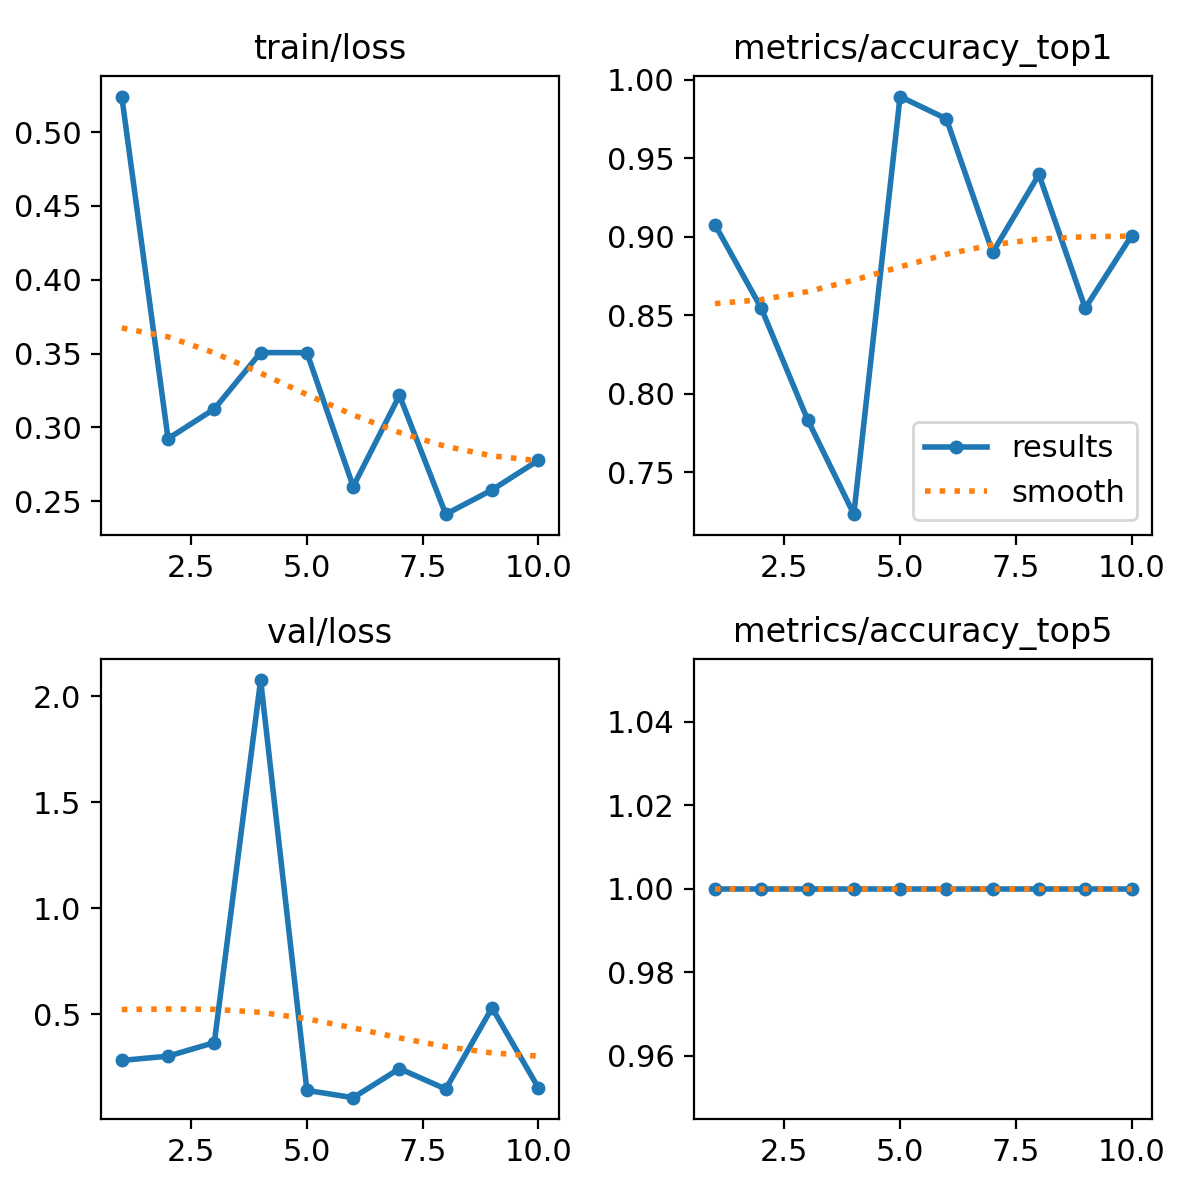

The file beside this chart, header and first rows:
epoch, time, train/loss, metrics/accuracy_top1, metrics/accuracy_top5, val/loss, lr/pg0, lr/pg1, lr/pg2
1, 56.6, 0.5241, 0.9078, 1, 0.2829, 0.0005414, 0.0005414, 0.0005414
2, 108.4, 0.2924, 0.8546, 1, 0.3029, 0.001075, 0.001075, 0.001075
3, 159.1, 0.3125, 0.7837, 1, 0.3669, 0.001587, 0.001587, 0.001587
4, 208.5, 0.3507, 0.7234, 1, 2.077, 0.001568, 0.001568, 0.001568
5, 259.2, 0.3506, 0.9894, 1, 0.1416, 0.001535, 0.001535, 0.001535
6, 310.4, 0.2599, 0.9752, 1, 0.1071, 0.001502, 0.001502, 0.001502
7, 360.2, 0.3216, 0.8901, 1, 0.2443, 0.001469, 0.001469, 0.001469
8, 410, 0.2412, 0.9397, 1, 0.1478, 0.001436, 0.001436, 0.001436
9, 462.3, 0.2576, 0.8546, 1, 0.5309, 0.001403, 0.001403, 0.001403
10, 510.1, 0.2777, 0.9007, 1, 0.1542, 0.00137, 0.00137, 0.00137
